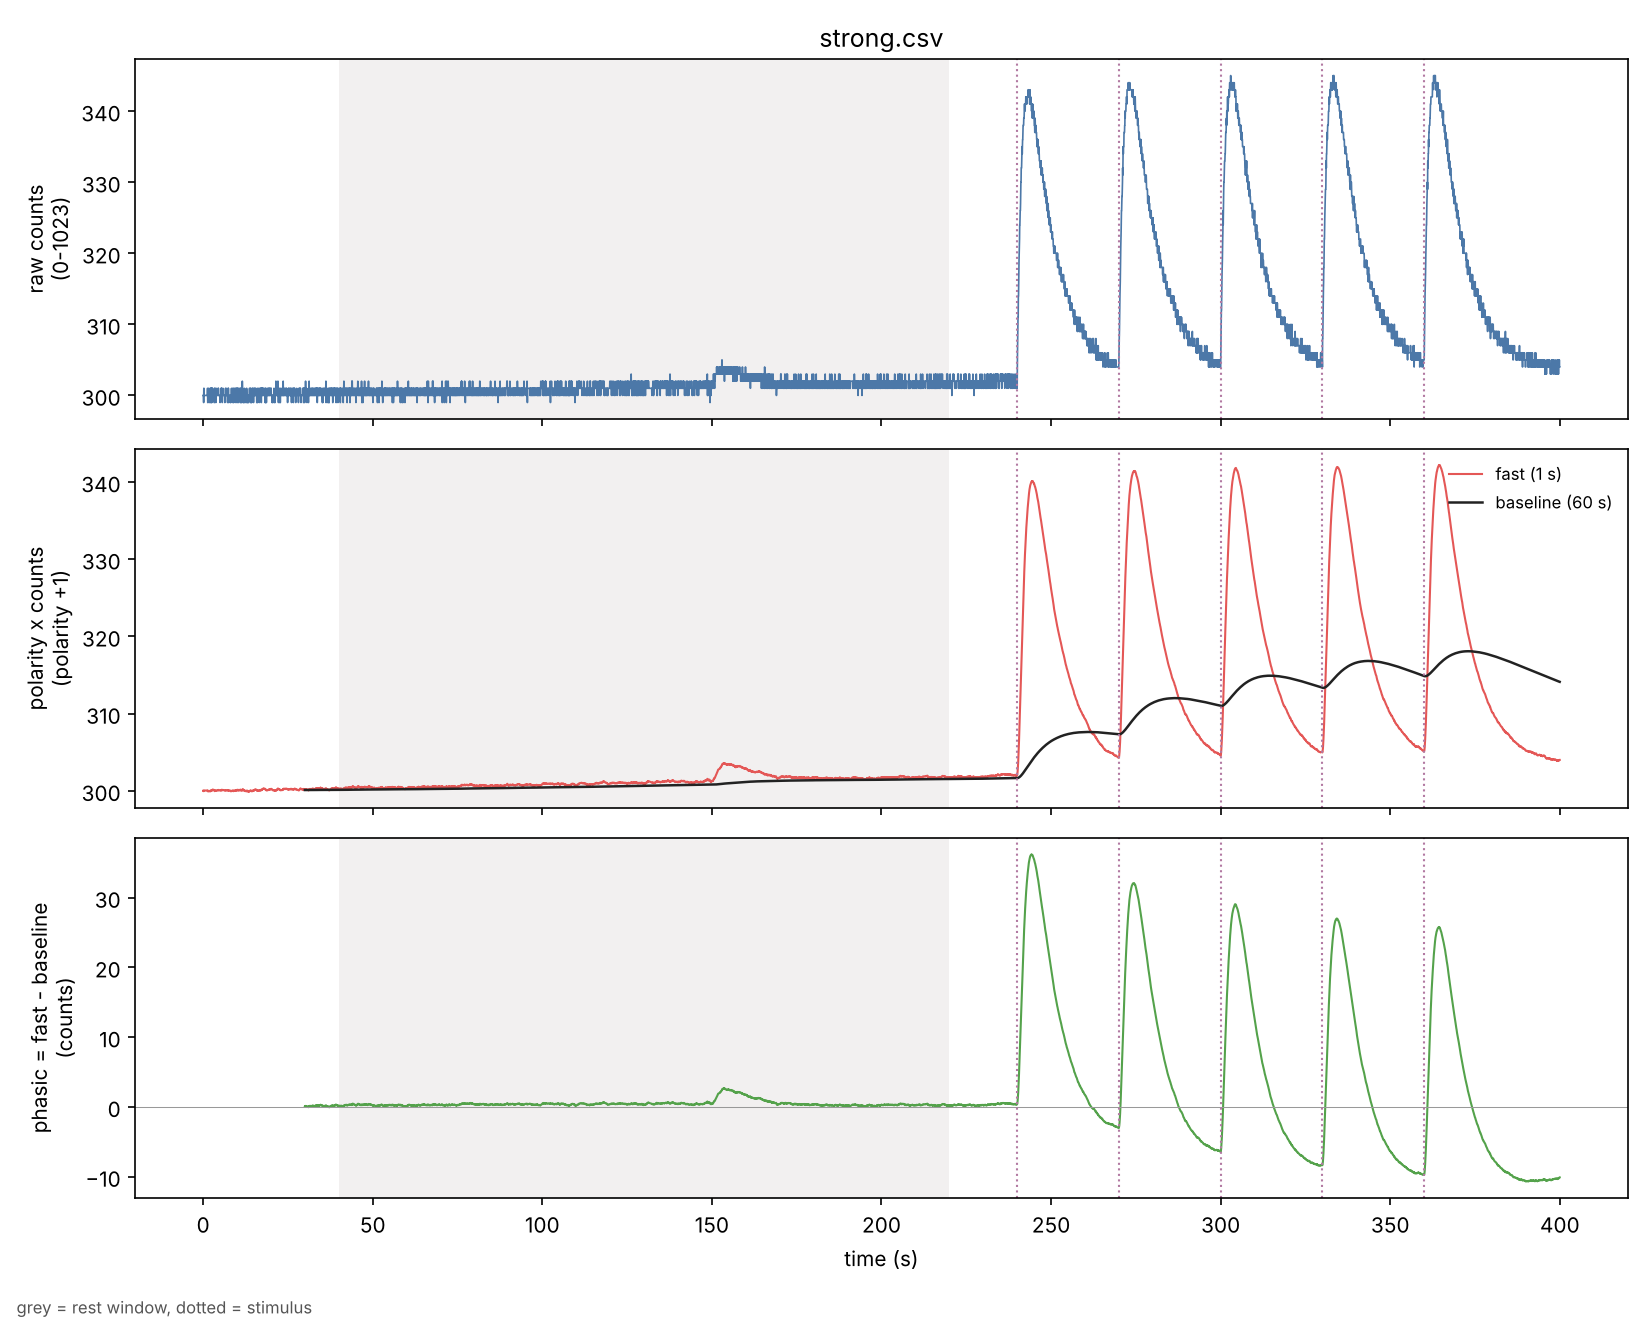

Data behind this chart, as committed beside it:
ms, counts
0, 300.0
50, 300.0
100, 300.0
150, 299.0
200, 301.0
250, 301.0
300, 300.0
350, 300.0
400, 300.0
450, 300.0
500, 300.0
550, 300.0
600, 300.0
650, 300.0
700, 300.0
750, 300.0
800, 300.0
850, 300.0
900, 300.0
950, 300.0
1000, 300.0
1050, 300.0
1100, 300.0
1150, 300.0
1200, 300.0
1250, 300.0
1300, 301.0
1350, 299.0
1400, 299.0
1450, 299.0
1500, 300.0
1550, 300.0
1600, 301.0
1650, 300.0
1700, 300.0
1750, 300.0
1800, 300.0
1850, 300.0
1900, 299.0
1950, 300.0
2000, 300.0
2050, 301.0
2100, 300.0
2150, 299.0
2200, 300.0
2250, 301.0
2300, 300.0
2350, 301.0
2400, 299.0
2450, 301.0
2500, 301.0
2550, 299.0
2600, 300.0
2650, 301.0
2700, 300.0
2750, 301.0
2800, 301.0
2850, 300.0
2900, 300.0
2950, 300.0
... 7,940 more rows
